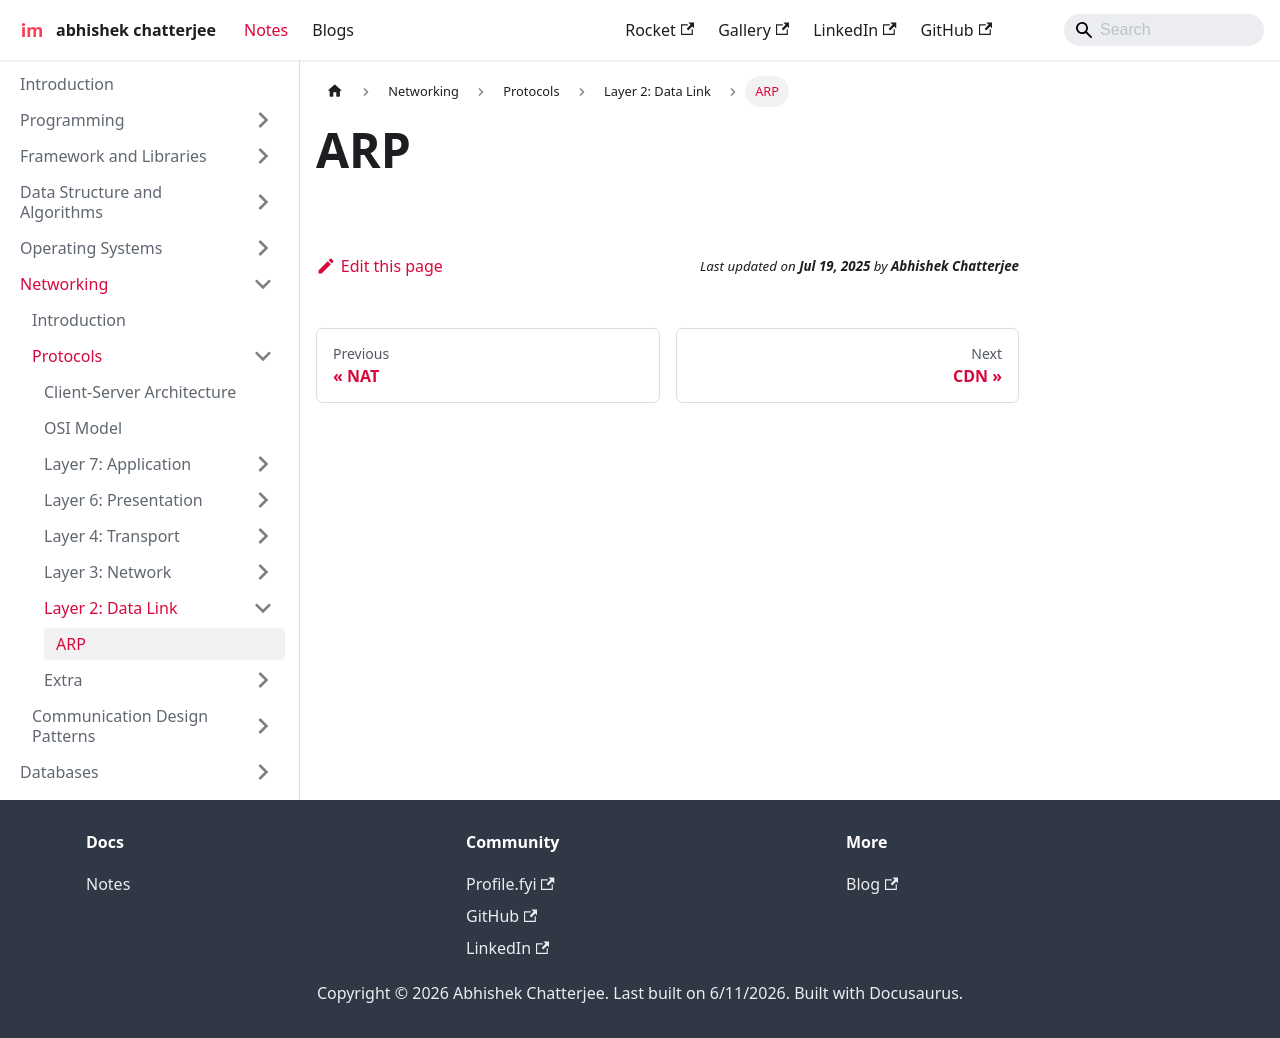

repository: imdeepmind/imdeepmind.github.io · page: docs/networking/protocols/layer-2/arp/index.html · generator: docusaurus

---
sidebar_position: 1
---

# ARP
